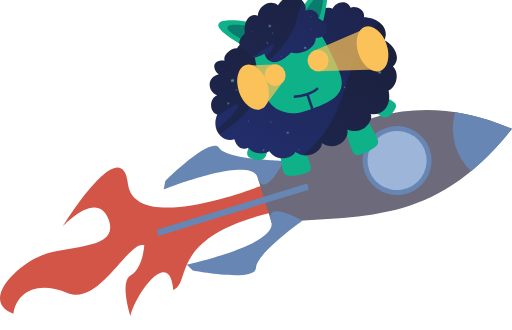
t = 0.00 s
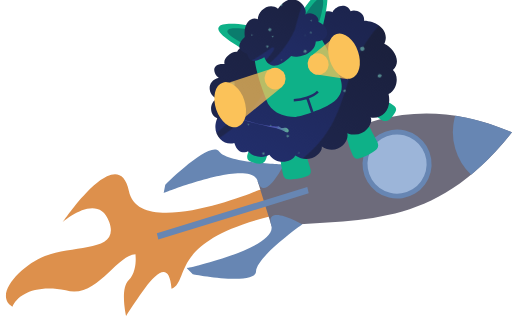
t = 0.94 s
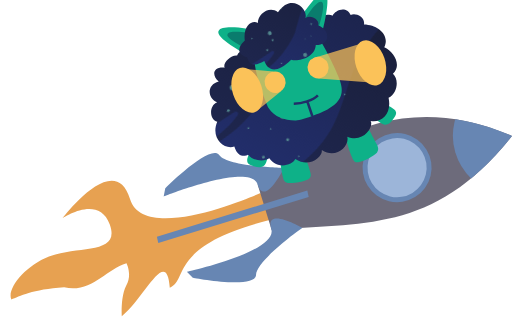
t = 1.88 s
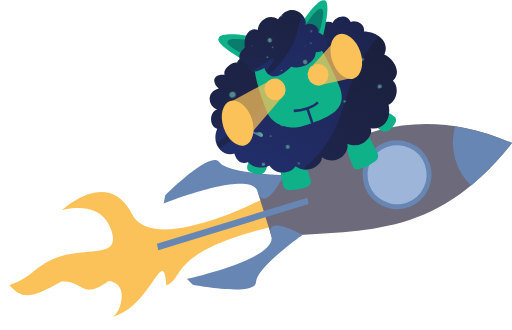
t = 2.75 s
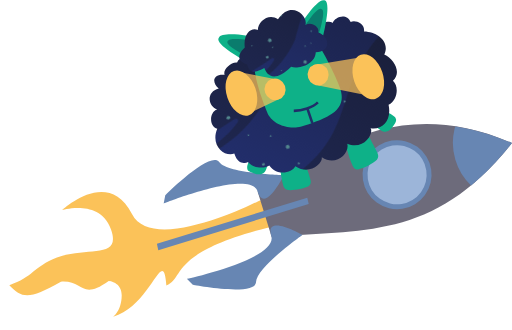
t = 3.75 s
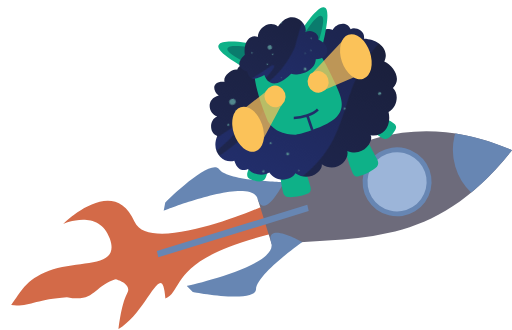
t = 4.38 s

The animated SVG that drew these frames (rendered in a browser with its animation timeline set to each time). Animation: 29 SMIL elements (animate=25,animateMotion=4); one cycle of 5.50 s, repeats indefinitely.

<?xml version="1.0" encoding="UTF-8" standalone="no"?>
<svg
   width="126.15611"
   height="81.235443"
   viewBox="0 0 1.8029809 1.1609899"
   version="1.1"
   id="svg41"
   sodipodi:docname="tenzu_rocket_animated.svg"
   inkscape:version="1.3.2 (091e20e, 2023-11-25)"
   inkscape:export-filename="tenzu_logo_clean_full.png"
   inkscape:export-xdpi="96"
   inkscape:export-ydpi="96"
   xml:space="preserve"
   xmlns:inkscape="http://www.inkscape.org/namespaces/inkscape"
   xmlns:sodipodi="http://sodipodi.sourceforge.net/DTD/sodipodi-0.dtd"
   xmlns:xlink="http://www.w3.org/1999/xlink"
   xmlns="http://www.w3.org/2000/svg"
   xmlns:svg="http://www.w3.org/2000/svg">
    <sodipodi:namedview
   id="namedview41"
   pagecolor="#ffffff"
   bordercolor="#000000"
   borderopacity="0.25"
   inkscape:showpageshadow="2"
   inkscape:pageopacity="0.0"
   inkscape:pagecheckerboard="0"
   inkscape:deskcolor="#d1d1d1"
   inkscape:zoom="5.1044572"
   inkscape:cx="46.136149"
   inkscape:cy="55.637649"
   inkscape:window-width="1728"
   inkscape:window-height="597"
   inkscape:window-x="0"
   inkscape:window-y="98"
   inkscape:window-maximized="0"
   inkscape:current-layer="g2"
   showgrid="false"
   showguides="true" />
    <defs
   id="defs31">
        <pattern
   inkscape:collect="always"
   xlink:href="#pattern9"
   preserveAspectRatio="xMidYMid"
   id="pattern11"
   patternTransform="matrix(0.01457327,0,0,0.01344131,547.40669,-13.128257)"
   x="0"
   y="0" />
        <pattern
   inkscape:collect="always"
   xlink:href="#pattern9"
   preserveAspectRatio="xMidYMid"
   id="pattern10"
   patternTransform="matrix(0.01,0,0,0.01,412.9705,-10.925784)"
   x="-16"
   y="0" />
        <clipPath
   id="cut-off-body">
            <path
   d="M 0.10548933,0.14269878 C 0.06302695,0.12434018 0.054214,0.15771938 0.07023754,0.18191908 c -0.0456671,-0.003338 -0.05688359,0.0450618 -0.02884235,0.0675926 -0.03364945,0.002503 -0.04486596,0.0509031 -0.02163181,0.0650892 -0.04246238,0.0475651 -0.0088129,0.10264071 0.02884237,0.10180621 -8.0116e-4,0.041724 0.02403534,0.045062 0.03605299,0.043393 0.01362004,0.032545 0.05207652,0.040889 0.06729888,0.035883 0.01362,0.047565 0.0697024,0.049234 0.0857259,0.03171 0.036053,0.046731 0.0953401,0.023365 0.0985448,0 0.0368541,0.0484 0.0985447,0.017524 0.10014711,-0.015855 0.0496731,0.041724 0.10174963,-0.00668 0.09534,-0.025869 0.0368542,0.020027 0.0801177,-0.00167 0.0865272,-0.057579 0.036053,-0.00501 0.0560824,-0.050069 0.0416612,-0.075103 0.040059,-0.017524 0.0280413,-0.0725994 8.0168e-4,-0.0976337 0.0344506,-0.035048 0.002402,-0.0834476 -0.0416614,-0.0993027 0.0144214,-0.0283722 -0.0192281,-0.0509032 -0.0336493,-0.0467307 -0.003205,-0.0358826 -0.0456672,-0.0350479 -0.0616907,-0.0175239 -0.0112165,-0.0158551 -0.0672989,-0.0183584 -0.0705037,-0.006676 -0.0344506,-0.0166895 -0.0937376,-0.009179 -0.0937376,0.006676 -0.0128187,-0.0158551 -0.11056243,-0.009179 -0.11376713,0.00751 0,0 -0.0713048,-0.002503 -0.0849248,0.0166894 -0.0208306,-0.0100137 -0.0576847,0.009179 -0.0552815,0.0267033 z"
   id="body_clip" />
        </clipPath>
        <linearGradient
   id="b"
   x1="0"
   x2="1"
   y1="0"
   y2="0"
   gradientTransform="matrix(7120.0327,7169.9143,7169.9143,-7120.0327,474.06512,-795.31258)"
   gradientUnits="userSpaceOnUse"
   spreadMethod="pad">
            <stop
   offset="0"
   stop-color="#25316d"
   id="stop1" />
            <stop
   offset="1"
   stop-color="#100f0d"
   id="stop2" />
        </linearGradient>
        <linearGradient
   id="d"
   x1="0"
   x2="1"
   y1="0"
   y2="0"
   gradientTransform="matrix(7120.0327,7169.9143,7169.9143,-7120.0327,474.06512,-795.31258)"
   gradientUnits="userSpaceOnUse"
   spreadMethod="pad">
            <stop
   offset="0"
   stop-color="#2a3c96"
   id="stop3" />
            <stop
   offset="1"
   stop-color="#100f0d"
   id="stop4" />
        </linearGradient>
        <linearGradient
   id="cz"
   x1="0"
   x2="1"
   y1="0"
   y2="0"
   gradientTransform="matrix(-0.05216364,-0.02692547,-0.02276265,0.06170333,0.31823974,0.46841486)"
   gradientUnits="userSpaceOnUse"
   spreadMethod="pad">
            <stop
   offset="0"
   stop-color="#66c98e"
   id="stop7" />
            <stop
   offset="1"
   stop-color="#4d56af"
   id="stop8" />
        </linearGradient>
        <pattern
   xlink:href="#a"
   id="cJ"
   x="0"
   y="0"
   patternTransform="matrix(0.00147,0,0,0.00153,5.9011632,-0.14978843)"
   preserveAspectRatio="xMidYMid" />
        <linearGradient
   inkscape:collect="always"
   xlink:href="#b"
   id="linearGradient3"
   gradientUnits="userSpaceOnUse"
   gradientTransform="matrix(146.13346,-153.84621,147.15725,152.77589,9.8256979,124.57984)"
   x1="0"
   y1="0"
   x2="1"
   y2="0"
   spreadMethod="pad" />
        <linearGradient
   inkscape:collect="always"
   xlink:href="#d"
   id="linearGradient5"
   gradientUnits="userSpaceOnUse"
   gradientTransform="matrix(146.13346,-153.84621,147.15725,152.77589,9.8256979,124.57984)"
   x1="0"
   y1="0"
   x2="1"
   y2="0"
   spreadMethod="pad" />
        <linearGradient
   inkscape:collect="always"
   xlink:href="#d"
   id="linearGradient6"
   gradientUnits="userSpaceOnUse"
   gradientTransform="matrix(146.13346,-153.84621,147.15725,152.77589,9.8256979,124.57984)"
   x1="0"
   y1="0"
   x2="1"
   y2="0"
   spreadMethod="pad" />
        <linearGradient
   inkscape:collect="always"
   xlink:href="#b"
   id="linearGradient7"
   gradientUnits="userSpaceOnUse"
   gradientTransform="matrix(146.13349,-153.84625,147.15729,152.77593,9.8256979,124.57987)"
   x1="0"
   y1="0"
   x2="1"
   y2="0"
   spreadMethod="pad" />
        <linearGradient
   inkscape:collect="always"
   xlink:href="#d"
   id="linearGradient8"
   gradientUnits="userSpaceOnUse"
   gradientTransform="matrix(146.13349,-153.84625,147.15729,152.77593,9.8256979,124.57987)"
   x1="0"
   y1="0"
   x2="1"
   y2="0"
   spreadMethod="pad" />
        <linearGradient
   inkscape:collect="always"
   xlink:href="#d"
   id="linearGradient9"
   gradientUnits="userSpaceOnUse"
   gradientTransform="matrix(146.13349,-153.84625,147.15729,152.77593,9.8256979,124.57987)"
   x1="0"
   y1="0"
   x2="1"
   y2="0"
   spreadMethod="pad" />
        <pattern
   patternUnits="userSpaceOnUse"
   width="154.02782"
   height="107.51471"
   patternTransform="translate(412.81362,-10.706815)"
   preserveAspectRatio="xMidYMid"
   id="pattern9"
   inkscape:label="blue_bg">
            <path
   fill="url(#b)"
   d="M 0.09586006,107.51471 0,0.45736569 154.02782,0.22870096 153.71855,107.46722 Z"
   clip-path="url(#c)"
   id="path5"
   style="display:inline;fill:url(#linearGradient7);stroke-width:0.0209855"
   sodipodi:nodetypes="ccccc"
   inkscape:label="blue_bg" />
            <path
   fill="url(#d)"
   d="M 0.09586006,39.988908 H 0.11638251 C 18.355942,39.488966 27.610712,37.23607 36.365863,28.042023 46.257866,13.098791 47.305028,14.938304 51.365493,12.781185 l 3.487556,-1.015114 c 22.175,-4.7234244 38.217761,-3.5823126 54.381401,-11.51588759 13.31022,-0.55011078 15.03133,-0.0214573 19.29282,-0.0214573 v 0.0214573 h -0.011 v 0.0214573 h -0.0205 v 0.0214573 c -1.08189,1.44184029 -4.9631,3.83729219 -13.79214,6.99504489 v 0.021457 C 106.10022,10.750962 88.177049,12.43339 67.415475,22.308179 52.552212,30.155245 53.739624,43.422886 38.599396,49.515901 26.114631,54.616649 12.15325,52.641841 0.11638251,62.304392 Z"
   clip-path="url(#f)"
   id="path8"
   style="display:inline;fill:url(#linearGradient8);stroke-width:0.0209855"
   sodipodi:nodetypes="cccccccccccccccccc"
   inkscape:label="big_blue" />
            <path
   fill="url(#d)"
   d="M 9.0668921,38.442058 C 8.623277,37.040262 7.8880233,35.777715 6.93593,34.732966 c 0.7237085,0.05278 1.4467172,0.07767 2.1690962,0.07767 5.8136678,-2.15e-4 11.5718138,-1.610575 17.0969418,-3.191972 0.153237,-0.04399 0.318368,-0.08774 0.477901,-0.08774 0.07137,0 0.142041,0.0088 0.209213,0.03026 0.284782,0.09054 0.392537,0.380641 0.31137,0.612595 -0.08047,0.231953 -0.300175,0.416676 -0.517084,0.586635 -3.069831,2.404709 -7.18602,3.858865 -11.408886,4.657071 -1.46379,0.276805 -3.781925,0.667942 -6.2076039,1.024583"
   clip-path="url(#h)"
   id="path9"
   style="display:inline;fill:url(#linearGradient9);stroke-width:0.0209855"
   sodipodi:nodetypes="ccccsccccc"
   inkscape:label="small_blue" />
            <g
   id="g26"
   style="display:inline"
   transform="matrix(69.970845,0,0,69.970845,-412.81362,10.706815)">
                <circle
   cx="6.6097832"
   cy="0.29112157"
   fill="#52878d"
   id="circle6"
   r="0.00242"
   style="stroke-width:0.00224944">
                    <animate
   attributeName="r"
   dur="3s"
   values="0.00242;0.00484;0.00242"
   repeatCount="indefinite" />
                </circle>
                <circle
   cx="6.3055234"
   cy="0.37134558"
   fill="#52878d"
   id="circle7"
   r="0.00184"
   style="stroke-width:0.00224944">
                    <animate
   attributeName="r"
   dur="5s"
   values="0.00184;0.00368;0.00184"
   repeatCount="indefinite" />
                </circle>
                <circle
   cx="6.377573"
   cy="0.40129158"
   fill="#52878d"
   id="circle8"
   r="0.00207"
   style="stroke-width:0.00224944">
                    <animate
   attributeName="r"
   dur="1s"
   values="0.00207;0.00414;0.00207"
   repeatCount="indefinite" />
                </circle>
                <circle
   cx="6.4212432"
   cy="0.4599416"
   fill="#52878d"
   id="circle9"
   r="0.00345"
   style="stroke-width:0.00224944">
                    <animate
   attributeName="r"
   dur="0.5s"
   values="0.00345;0.00690;0.00345"
   repeatCount="indefinite" />
                </circle>
                <circle
   cx="6.3225732"
   cy="0.49260154"
   fill="#52878d"
   id="circle10"
   r="0.00299"
   style="stroke-width:0.00224944">
                    <animate
   attributeName="r"
   dur="5.5s"
   values="0.00299;0.00598;0.00299"
   repeatCount="indefinite" />
                </circle>
                <circle
   cx="6.7888632"
   cy="0.35621157"
   fill="#52878d"
   id="circle11"
   r="0.00437"
   style="stroke-width:0.00224944">
                    <animate
   attributeName="r"
   dur="4s"
   values="0.00437;0.00874;0.00437"
   repeatCount="indefinite" />
                </circle>
                <circle
   cx="6.6575232"
   cy="0.36748156"
   fill="#52878d"
   id="circle12"
   r="0.0023"
   style="stroke-width:0.00224944">
                    <animate
   attributeName="r"
   dur="0.6s"
   values="0.0023;0.0046;0.0023"
   repeatCount="indefinite" />
                </circle>
                <circle
   cx="6.4577632"
   cy="0.29342157"
   fill="#52878d"
   id="circle13"
   r="0.00138"
   style="stroke-width:0.00224944">
                    <animate
   attributeName="r"
   dur="0.3s"
   values="0.00138;0.00276;0.00138"
   repeatCount="indefinite" />
                </circle>
                <circle
   cx="6.4894433"
   cy="0.28928155"
   fill="#52878d"
   id="circle14"
   r="0.00207"
   style="stroke-width:0.00224944">
                    <animate
   attributeName="r"
   dur="2s"
   values="0.00207;0.00414;0.00207"
   repeatCount="indefinite" />
                </circle>
                <circle
   cx="6.2984834"
   cy="0.20855157"
   fill="#52878d"
   id="circle15"
   r="0.00575"
   style="stroke-width:0.00224944">
                    <animate
   attributeName="r"
   dur="0.8s"
   values="0.00575;0.01150;0.00575"
   repeatCount="indefinite" />
                </circle>
                <circle
   cx="6.1783633"
   cy="0.34862158"
   fill="#52878d"
   id="circle16"
   r="0.00322"
   style="stroke-width:0.00224944">
                    <animate
   attributeName="r"
   dur="1s"
   values="0.00322;0.00644;0.00322"
   repeatCount="indefinite" />
                </circle>
                <circle
   cx="6.234683"
   cy="0.45603156"
   fill="#52878d"
   id="circle17"
   r="0.00207"
   style="stroke-width:0.00224944">
                    <animate
   attributeName="r"
   dur="4s"
   values="0.00207;0.00414;0.00207"
   repeatCount="indefinite" />
                </circle>
                <circle
   cx="6.2593231"
   cy="0.28514159"
   fill="#52878d"
   id="circle18"
   r="0.00322"
   style="stroke-width:0.00224944">
                    <animate
   attributeName="r"
   dur="1.5s"
   values="0.00322;0.00644;0.00322"
   repeatCount="indefinite" />
                </circle>
                <circle
   cx="6.3009033"
   cy="0.24650158"
   fill="#52878d"
   id="circle19"
   r="0.00253"
   style="stroke-width:0.00224944">
                    <animate
   attributeName="r"
   dur="3.5s"
   values="0.00253;0.00506;0.00253"
   repeatCount="indefinite" />
                </circle>
                <circle
   cx="6.2045431"
   cy="0.20579158"
   fill="#52878d"
   id="circle20"
   r="0.00184"
   style="stroke-width:0.00224944">
                    <animate
   attributeName="r"
   dur="3s"
   values="0.00184;0.00368;0.00184"
   repeatCount="indefinite" />
                </circle>
                <circle
   cx="6.4390631"
   cy="0.53216159"
   fill="#52878d"
   id="circle21"
   r="0.001725"
   style="stroke-width:0.00224944">
                    <animate
   attributeName="r"
   dur="0.5s"
   values="0.001725;0.003450;0.001725"
   repeatCount="indefinite" />
                </circle>
                <circle
   cx="6.762023"
   cy="0.23983155"
   fill="#52878d"
   id="circle22"
   r="0.00483"
   style="stroke-width:0.00224944">
                    <animate
   attributeName="r"
   dur="3s"
   values="0.00483;0.00966;0.00483"
   repeatCount="indefinite" />
                </circle>
                <circle
   cx="6.5105634"
   cy="0.23178156"
   fill="#52878d"
   id="circle23"
   r="0.0023"
   style="stroke-width:0.00224944">
                    <animate
   attributeName="r"
   dur="5s"
   values="0.0023;0.0046;0.0023"
   repeatCount="indefinite" />
                </circle>
                <circle
   cx="6.3922033"
   cy="0.10781157"
   fill="#52878d"
   id="circle24"
   r="0.00368"
   style="stroke-width:0.00224944">
                    <animate
   attributeName="r"
   dur="2s"
   values="0.00368;0.00736;0.00368"
   repeatCount="indefinite" />
                </circle>
                <circle
   cx="6.432023"
   cy="0.36932155"
   fill="#52878d"
   id="circle25"
   r="0.00575"
   style="stroke-width:0.00224944"
   inkscape:label="circle25">
                    <animate
   attributeName="r"
   dur="5s"
   values="0.00575;0.01150;0.00575"
   repeatCount="indefinite" />
                </circle>
            </g>
        </pattern>
        <inkscape:path-effect
   effect="mirror_symmetry"
   start_point="1.12,16.48"
   end_point="5.75,13.73"
   center_point="3.435,15.105"
   id="path-effect41"
   is_visible="true"
   lpeversion="1.2"
   lpesatellites=""
   mode="free"
   discard_orig_path="false"
   fuse_paths="false"
   oposite_fuse="false"
   split_items="false"
   split_open="false"
   link_styles="false" /></defs>


    <g
   id="g2"
   transform="translate(-0.00210934)">
        <animateMotion
   dur="1s"
   repeatCount="indefinite"
   path="M0 -0.05 0 0.05 0 -0.05" />
    <g
   id="g41"
   transform="matrix(0.0767188,0.01857539,-0.01857539,0.0767188,0.74559791,-0.40730737)"
   inkscape:label="g41">
        <path
   style="fill:#d35548;fill-opacity:1;stroke-width:0.0196652;-inkscape-stroke:none"
   d="m 5.4259955,13.186653 c 0,0 -4.91806169,3.478441 -5.74838915,1.264454 -0.83032745,-2.213986 -2.35540005,2.512448 -2.35540005,2.512448 0,0 1.1026388,-1.956894 1.90126383,-0.741966 0.79862518,1.214927 -1.40621513,1.471937 -2.55560163,2.273674 -0.9351777,0.652318 -2.1787007,2.606817 -0.5838946,2.810751 -0.094445,-0.871575 0.5691051,-1.711321 2.1172516,-1.467992 1.54814785,0.24333 2.10700299,-2.994218 2.8371749,-2.874367 0,0 0.1870721,1.002227 -0.26830405,1.442493 -0.4306023,0.416315 0.40281015,1.752014 0.40281015,1.752014 0.034905,-1.152181 1.0036489,-3.351443 1.5880709,-1.564654 C 3.5027386,18.066129 1.9785996,16.43123 6.0898408,14.267674 8.7850383,12.858185 5.4259955,13.186653 5.4259955,13.186653 Z"
   id="path42"
   sodipodi:nodetypes="cscsscscscccc">
            <animate
   attributeName="d"
   dur="1s"
   values="m 5.4259955,13.186653 c 0,0 -4.91806169,3.478441 -5.74838915,1.264454 -0.83032745,-2.213986 -2.35540005,2.512448 -2.35540005,2.512448 0,0 1.1026388,-1.956894 1.90126383,-0.741966 0.79862518,1.214927 -1.40621513,1.471937 -2.55560163,2.273674 -0.9351777,0.652318 -2.1787007,2.606817 -0.5838946,2.810751 -0.094445,-0.871575 0.5691051,-1.711321 2.1172516,-1.467992 1.54814785,0.24333 2.10700299,-2.994218 2.8371749,-2.874367 0,0 0.1870721,1.002227 -0.26830405,1.442493 -0.4306023,0.416315 0.40281015,1.752014 0.40281015,1.752014 0.034905,-1.152181 1.0036489,-3.351443 1.5880709,-1.564654 C 3.5027386,18.066129 1.9785996,16.43123 6.0898408,14.267674 8.7850383,12.858185 5.4259955,13.186653 5.4259955,13.186653 Z;
           m 5.4259955,13.186653 c 0,0 -4.0552919,3.499643 -5.39831987,1.932741 -1.53882023,-1.795331 -3.07572483,0.574141 -3.07572483,0.574141 0,0 1.5238497,-0.908391 2.32247473,0.306537 0.79862523,1.214928 -0.89475983,0.992497 -2.04414673,1.794233 -0.9351776,0.652319 -0.8263318,1.107973 -1.7738609,1.697367 0.7092752,0.460836 1.0367164,0.392763 2.2002556,-0.693208 0.9770819,-0.310819 1.0593855,0.627227 2.06533884,-0.532939 0,0 0.57770508,-0.100479 0.71508715,0.493181 0.15257962,0.659325 -0.14536414,1.011848 -0.14536414,1.011848 C 1.8589535,18.854751 1.6840069,16.068338 2.268429,17.855127 3.0101902,17.327749 1.9785987,16.431228 6.0898403,14.267672 8.7850383,12.858185 5.4259955,13.186653 5.4259955,13.186653 Z;
           m 5.4259955,13.186653 c 0,0 -4.48811726,2.970231 -5.16171315,1.930628 -1.28578115,-1.984426 -3.05692605,1.108398 -3.05692605,1.108398 0,0 1.2174888,-1.219018 2.01611383,-0.0041 0.79862518,1.214927 -1.40621513,1.471937 -2.55560163,2.273674 -0.9351777,0.652318 -1.1409566,1.270836 -0.783974,2.072242 0.891722,-0.6637 0.9178521,-1.412918 2.465999,-1.169589 1.54814785,0.243329 1.03287482,-2.159884 1.76304672,-2.040034 0,0 1.05119228,0.09113 0.59581611,0.531393 -0.4306023,0.416315 0.15368654,2.216444 0.15368654,2.216444 C 1.494586,18.872739 1.7218548,16.597777 2.3062768,18.384566 3.048038,17.857188 1.9785996,16.43123 6.0898408,14.267674 8.7850383,12.858185 5.4259955,13.186653 5.4259955,13.186653 Z;
           m 5.4259955,13.186653 c 0,0 -4.0552919,3.499643 -5.39831987,1.932741 -1.53882023,-1.795331 -3.07572483,0.574141 -3.07572483,0.574141 0,0 1.5238497,-0.908391 2.32247473,0.306537 0.79862523,1.214928 -0.89475983,0.992497 -2.04414673,1.794233 -0.9351776,0.652319 -0.8263318,1.107973 -1.7738609,1.697367 0.7092752,0.460836 1.0367164,0.392763 2.2002556,-0.693208 0.9770819,-0.310819 1.0593855,0.627227 2.06533884,-0.532939 0,0 0.57770508,-0.100479 0.71508715,0.493181 0.15257962,0.659325 -0.14536414,1.011848 -0.14536414,1.011848 C 1.8589535,18.854751 1.6840069,16.068338 2.268429,17.855127 3.0101902,17.327749 1.9785987,16.431228 6.0898403,14.267672 8.7850383,12.858185 5.4259955,13.186653 5.4259955,13.186653 Z;
           m 5.4259955,13.186653 c 0,0 -4.91806169,3.478441 -5.74838915,1.264454 -0.83032745,-2.213986 -2.35540005,2.512448 -2.35540005,2.512448 0,0 1.1026388,-1.956894 1.90126383,-0.741966 0.79862518,1.214927 -1.40621513,1.471937 -2.55560163,2.273674 -0.9351777,0.652318 -2.1787007,2.606817 -0.5838946,2.810751 -0.094445,-0.871575 0.5691051,-1.711321 2.1172516,-1.467992 1.54814785,0.24333 2.10700299,-2.994218 2.8371749,-2.874367 0,0 0.1870721,1.002227 -0.26830405,1.442493 -0.4306023,0.416315 0.40281015,1.752014 0.40281015,1.752014 0.034905,-1.152181 1.0036489,-3.351443 1.5880709,-1.564654 C 3.5027386,18.066129 1.9785996,16.43123 6.0898408,14.267674 8.7850383,12.858185 5.4259955,13.186653 5.4259955,13.186653 Z"
   repeatCount="indefinite" />
            <animate
   attributeName="fill"
   dur="1s"
   values="#d35548;#d35548;#d37f48;#fbc259;#d37f48"
   repeatCount="indefinite" />
        </path>
        <path
   style="fill:#6d6b7b;fill-opacity:1;stroke-width:0.0196652;-inkscape-stroke:none"
   d="M 5.2392779,12.828034 C 7.8544105,10.144082 10.460529,7.1572042 15.759613,8.0518546 13.419756,13.144481 10.116433,13.350938 6.3313728,14.658504 Z"
   id="path38"
   sodipodi:nodetypes="cccc" />
        <circle
   style="fill:#6786b3;fill-opacity:1;stroke-width:0.0300341;-inkscape-stroke:none"
   id="circle39"
   cy="10.632221"
   cx="11.108837"
   r="1.5398389" />
        <circle
   style="fill:#9cb5d9;fill-opacity:1;stroke-width:0.0257435;-inkscape-stroke:none"
   id="path39"
   cy="10.632221"
   cx="11.108837"
   r="1.3198619" />
        <path
   style="fill:#6786b3;fill-opacity:1;stroke-width:0.0196652;-inkscape-stroke:none"
   d="m 6.2102391,11.830312 c 0,0 -2.4439406,0.550103 -2.9498614,0.12177 -0.5059206,-0.428333 -1.9862071,2.007581 -1.9862071,2.007581 l 0.018738,0.374756 c 0,0 3.4003216,-2.421621 3.9463689,-1.506386 0.5460474,0.915234 0.9709618,-0.997721 0.9709616,-0.997721 z m 1.4281136,2.404424 c 0,0 -1.6523301,1.882887 -1.5182531,2.532078 0.1340771,0.64919 -2.7131762,0.783629 -2.7131762,0.783629 L 3.086807,17.354692 c 0,0 3.7533191,-1.827302 3.2108809,-2.744681 -0.5424372,-0.917378 1.3406649,-0.375275 1.3406648,-0.375275 z"
   id="path40-3"
   inkscape:path-effect="#path-effect41"
   inkscape:original-d="m 6.2102391,11.830312 c 0,0 -2.4439406,0.550103 -2.9498614,0.12177 -0.5059206,-0.428333 -1.9862071,2.007581 -1.9862071,2.007581 l 0.018738,0.374756 c 0,0 3.4003216,-2.421621 3.9463689,-1.506386 0.5460474,0.915234 0.9709618,-0.997721 0.9709616,-0.997721 z" />
        <path
   id="path41"
   style="fill:#6786b3;fill-opacity:1;stroke-width:0.0196652;-inkscape-stroke:none"
   d="m 13.893419,7.8901364 c -0.262546,5.821e-4 -0.516615,0.013276 -0.764741,0.034361 a 2.6397238,2.6397238 0 0 0 -0.0088,0.1228743 2.6397238,2.6397238 0 0 0 1.312426,2.2751843 C 14.902806,9.6951222 15.346531,8.950935 15.759617,8.051866 15.097232,7.9400348 14.476926,7.8888427 13.893419,7.8901364 Z" />
        <rect
   style="fill:#6786b3;fill-opacity:1;stroke-width:0.00742696;-inkscape-stroke:none"
   id="rect41"
   width="0.28869218"
   height="7.0192351"
   x="14.664428"
   y="-1.182146"
   transform="matrix(0.43925327,0.89836327,-0.86007976,0.51015959,0,0)" /></g>
    <g
   id="g25"
   style="display:inline"
   transform="rotate(-18.71783,0.81349203,-1.8838615)">
        <path
   fill="#0eb188"
   d="m 0.1891632,0.49221157 c 0,0 -0.009,0.048 -0.013,0.079 -0.002,0.015 0.001,0.021 0.009,0.027 0.018,0.009 0.054,0.013 0.074,0.011 0.009,-0.003 0.014,-0.008 0.014,-0.024 0.003,-0.038 -0.003,-0.092 -0.003,-0.092 m -0.165,-0.052 c 0,0 -0.027,0.027 -0.029,0.035 -0.003,0.008 -0.001,0.012 0.001,0.015 0.004,0.006 0.024,0.023 0.037,0.024 0.011,0 0.013,-0.001 0.019,-0.006 0.009,-0.008 0.028,-0.041 0.028,-0.041 z m 0.408,0.051 c 0,0 0.009,0.048 0.013,0.079 0.002,0.015 -0.001,0.021 -0.009,0.027 -0.018,0.009 -0.054,0.013 -0.074,0.011 -0.009,-0.003 -0.014,-0.008 -0.014,-0.024 -0.003,-0.038 0.003,-0.092 0.003,-0.092 m 0.164,-0.052 c 0,0 0.027,0.027 0.029,0.035 0.003,0.008 0.001,0.012 -0.001,0.015 -0.004,0.006 -0.024,0.023 -0.037,0.024 -0.011,0 -0.013,-0.001 -0.019,-0.006 -0.009,-0.008 -0.028,-0.041 -0.028,-0.041 z"
   id="path32"
   inkscape:label="legs"
   style="display:inline" />
        <path
   fill="url(#cI)"
   d="M 0.10548933,0.14269878 C 0.06302695,0.12434018 0.054214,0.15771938 0.07023754,0.18191908 c -0.0456671,-0.003338 -0.05688359,0.0450618 -0.02884235,0.0675926 -0.03364945,0.002503 -0.04486596,0.0509031 -0.02163181,0.0650892 -0.04246238,0.0475651 -0.0088129,0.10264071 0.02884237,0.10180621 -8.0116e-4,0.041724 0.02403534,0.045062 0.03605299,0.043393 0.01362004,0.032545 0.05207652,0.040889 0.06729888,0.035883 0.01362,0.047565 0.0697024,0.049234 0.0857259,0.03171 0.036053,0.046731 0.0953401,0.023365 0.0985448,0 0.0368541,0.0484 0.0985447,0.017524 0.10014711,-0.015855 0.0496731,0.041724 0.10174963,-0.00668 0.09534,-0.025869 0.0368542,0.020027 0.0801177,-0.00167 0.0865272,-0.057579 0.036053,-0.00501 0.0560824,-0.050069 0.0416612,-0.075103 0.040059,-0.017524 0.0280413,-0.0725994 8.0168e-4,-0.0976337 0.0344506,-0.035048 0.002402,-0.0834476 -0.0416614,-0.0993027 0.0144214,-0.0283722 -0.0192281,-0.0509032 -0.0336493,-0.0467307 -0.003205,-0.0358826 -0.0456672,-0.0350479 -0.0616907,-0.0175239 -0.0112165,-0.0158551 -0.0672989,-0.0183584 -0.0705037,-0.006676 -0.0344506,-0.0166895 -0.0937376,-0.009179 -0.0937376,0.006676 -0.0128187,-0.0158551 -0.11056243,-0.009179 -0.11376713,0.00751 0,0 -0.0713048,-0.002503 -0.0849248,0.0166894 -0.0208306,-0.0100137 -0.0576847,0.009179 -0.0552815,0.0267033 z"
   id="path33"
   inkscape:label="fur_body"
   style="display:inline;fill:url(#pattern11);fill-opacity:1" />
        <path
   fill="#0eb188"
   d="m 0.2111632,0.15921157 c -0.013,0.059 -0.007,0.153 -0.005,0.168 0.01,0.038 0.04,0.06 0.077,0.072 0.027,0.007 0.111,0.002 0.121,-0.002 0.054,-0.009 0.071,-0.039 0.071,-0.078 0.001,-0.04 -0.016,-0.153 -0.022,-0.163 -0.051,-0.05 -0.151,-0.07 -0.243,0.004 z m -0.013,-0.03 c 0,0 -0.094,-0.098 -0.071,-0.116 0.017,-0.021 0.115,0.034 0.115,0.034 z m 0.273,0.005 c 0,0 0.076,-0.114 0.051,-0.127 -0.02,-0.017 -0.108,0.055 -0.108,0.055 z"
   id="path34"
   inkscape:label="face"
   style="display:inline" />
        <path
   fill="#0a7c6d"
   d="m 0.2091632,0.11321157 c 0,0 -0.072,-0.067 -0.056,-0.079 0.012,-0.014 0.084,0.027 0.084,0.027 z m 0.251,0.007 c 0,0 0.06,-0.079 0.042,-0.088 -0.014,-0.012 -0.078,0.042 -0.078,0.042 z"
   id="path35"
   inkscape:label="ears"
   style="display:inline" />
        <g
   clip-path="url(#cut-off-body)"
   id="g1"
   style="display:inline">
            <path
   fill="url(#cz)"
   d="m 0.26064436,0.4367328 c 0.00436,0.00194 0.008661,0.004511 0.0133179,0.004602 0.001184,2.138e-5 0.002451,-7.571e-5 0.00347,6.4613e-4 0.001171,8.2596e-4 0.001672,0.002486 0.002385,0.00386 0.002179,0.004188 0.006535,0.005934 0.0106064,0.006953 0.004066,0.001022 0.008418,0.001747 0.0116467,0.004846 0.003229,0.0031 0.004521,0.009635 0.001357,0.0128231 -0.002114,0.002131 -0.005375,0.001909 -0.007858,4.292e-4 -0.002481,-0.001478 -0.004396,-0.003977 -0.00637,-0.006295 -0.005562,-0.006522 -0.0120224,-0.0119688 -0.0190505,-0.0160657 -0.004142,-0.002414 -0.0340852,-0.0216664 -0.0658098,-0.0422641 -0.0317246,-0.0205977 -0.0652312,-0.0425413 -0.0765014,-0.0503391 0.0245814,0.0161965 0.0522044,0.0339133 0.0764716,0.0488227 0.0242672,0.0149094 0.0451786,0.0270115 0.0563368,0.0319788"
   id="path2"
   inkscape:label="comet"
   style="fill:url(#cz);stroke-width:0.000289983"
   sodipodi:nodetypes="cccccccccccccc">
                <animate
   dur="0.3s"
   attributeName="d"
   repeatCount="indefinite"
   values="              m 0.26064436,0.4367328 c 0.00436,0.00194 0.008661,0.004511 0.0133179,0.004602 0.001184,2.138e-5 0.002451,-7.571e-5 0.00347,6.4613e-4 0.001171,8.2596e-4 0.001672,0.002486 0.002385,0.00386 0.002179,0.004188 0.006535,0.005934 0.0106064,0.006953 0.004066,0.001022 0.008418,0.001747 0.0116467,0.004846 0.003229,0.0031 0.004521,0.009635 0.001357,0.0128231 -0.002114,0.002131 -0.005375,0.001909 -0.007858,4.292e-4 -0.002481,-0.001478 -0.004396,-0.003977 -0.00637,-0.006295 -0.005562,-0.006522 -0.0120224,-0.0119688 -0.0190505,-0.0160657 -0.004142,-0.002414 -0.0340852,-0.0216664 -0.0658098,-0.0422641 -0.0317246,-0.0205977 -0.0652312,-0.0425413 -0.0765014,-0.0503391 0.0245814,0.0161965 0.0522044,0.0339133 0.0764716,0.0488227 0.0242672,0.0149094 0.0451786,0.0270115 0.0563368,0.0319788 ;               m 0.26064436,0.4367328 c 0.00436,0.00194 0.006749,0.003341 0.0111914,0.004722 0.001184,2.138e-5 0.003645,0.001287 0.004664,0.002008 0.001171,8.2596e-4 0.002605,0.001841 0.003318,0.003215 0.002897,0.003829 0.006535,0.005097 0.0106064,0.006116 0.004066,0.001022 0.008418,0.001747 0.0116467,0.004846 0.003229,0.0031 0.004521,0.009635 0.001357,0.0128231 -0.002114,0.002131 -0.005375,0.001909 -0.007858,4.292e-4 -0.002481,-0.001478 -0.004396,-0.003977 -0.00637,-0.006295 -0.005562,-0.006522 -0.0120224,-0.0119688 -0.0190505,-0.0160657 -0.004142,-0.002414 -0.0351573,-0.0189862 -0.0668819,-0.0395839 -0.0317246,-0.0205977 -0.0617469,-0.0457575 -0.0730171,-0.0535553 0.0251174,0.0153924 0.0487201,0.0371295 0.0729873,0.0520389 0.0242672,0.0149094 0.0462507,0.0243313 0.0574089,0.0292986 ;               m 0.26064436,0.4367328 c 0.00436,0.00194 0.008661,0.004511 0.0133179,0.004602 0.001184,2.138e-5 0.002451,-7.571e-5 0.00347,6.4613e-4 0.001171,8.2596e-4 0.001672,0.002486 0.002385,0.00386 0.002179,0.004188 0.006535,0.005934 0.0106064,0.006953 0.004066,0.001022 0.008418,0.001747 0.0116467,0.004846 0.003229,0.0031 0.004521,0.009635 0.001357,0.0128231 -0.002114,0.002131 -0.005375,0.001909 -0.007858,4.292e-4 -0.002481,-0.001478 -0.004396,-0.003977 -0.00637,-0.006295 -0.005562,-0.006522 -0.0120224,-0.0119688 -0.0190505,-0.0160657 -0.004142,-0.002414 -0.0340852,-0.0216664 -0.0658098,-0.0422641 -0.0317246,-0.0205977 -0.0652312,-0.0425413 -0.0765014,-0.0503391 0.0245814,0.0161965 0.0522044,0.0339133 0.0764716,0.0488227 0.0242672,0.0149094 0.0451786,0.0270115 0.0563368,0.0319788 ;                m 0.26064436,0.4367328 c 0.00436,0.00194 0.007181,0.004264 0.0118381,0.004355 0.001184,2.138e-5 0.003265,9.6954e-4 0.004284,0.001691 0.001171,8.2596e-4 0.002338,0.001687 0.003051,0.003061 0.002179,0.004188 0.006535,0.005934 0.0106064,0.006953 0.004066,0.001022 0.008418,0.001747 0.0116467,0.004846 0.003229,0.0031 0.004521,0.009635 0.001357,0.0128231 -0.002114,0.002131 -0.005375,0.001909 -0.007858,4.292e-4 -0.002481,-0.001478 -0.004396,-0.003977 -0.00637,-0.006295 C 0.28363756,0.4580741 0.27717716,0.4526273 0.27014906,0.4485304 0.26600706,0.4461164 0.23655716,0.4256308 0.20483256,0.4050331 0.17310796,0.3844354 0.13910806,0.3649582 0.12783786,0.357407 c 0.0258146,0.0142234 0.0526977,0.0312003 0.0769649,0.0461097 0.0242672,0.0149094 0.0446853,0.0282447 0.0558435,0.033212" />
                <animateMotion
   dur="2s"
   repeatCount="indefinite"
   path="M -0.45521789,-0.27846287 0.38529502,0.24990077" />
            </path>
        </g>
        <path
   fill="url(#cJ)"
   d="m 0.24535941,0.16503174 c 0,0.0189137 0.009873,0.0660048 0.0909404,0.0261509 0.0194561,0.0162118 0.0830125,0.0202647 0.0985774,-0.0209402 0.0453974,0.0155364 0.0693933,-0.0297217 0.0298326,-0.0634961 0.0123222,-0.0101323 -0.005188,-0.0445826 -0.0337239,-0.038503 0.0207375,-0.0279472 -0.0195299,-0.1006074 -0.0850791,-0.0501531 -0.0214017,-0.0324236 -0.068905,-0.0168872 -0.0792815,0.0128344 -0.0161527,-0.0177351 -0.053216,-0.006608 -0.063322,0.0438749 -0.0197357,0.008891 -0.0502487,0.0302701 -0.0111691,0.0588719 -0.002712,0.0429347 0.0327968,0.0343653 0.0532252,0.0313603 z"
   id="path36"
   inkscape:label="fur_head1"
   style="display:inline;fill:url(#pattern10);fill-opacity:1" />
        <path
   style="display:inline;fill:#fbc259;fill-opacity:0.721569;stroke:none;stroke-width:0.00540158;stroke-linejoin:bevel"
   d="m 0.26387585,0.21084222 0.004239,0.0736668 -0.13868848,0.0603899 -0.005268,-0.16094202 z"
   id="path4"
   inkscape:label="beam_left">
            <animate
   dur="2s"
   repeatCount="indefinite"
   attributeName="d"
   values="                 m 0.26387585,0.21084222 0.004239,0.0736668 -0.0871265,0.0614422 -0.005268,-0.16094202 z ;                 m 0.26387585,0.21084222 0.004239,0.0736668 -0.13868848,0.13721027 -0.005268,-0.14338158 z ;                 m 0.26387585,0.21084222 0.004239,0.0736668 -0.19361641,0.06 0.0,-0.145 z ;                 m 0.26387585,0.21084222 0.004239,0.0736668 -0.13803693,-0.035449 -0.004566,-0.1398695 z ;                 m 0.26387585,0.21084222 0.004239,0.0736668 -0.0871265,0.0614422 -0.005268,-0.16094202 z                 " />
        </path>
        <path
   style="display:inline;fill:#fbc259;fill-opacity:0.721569;stroke:none;stroke-width:0.00540158;stroke-linejoin:bevel"
   d="m 0.41023947,0.21088288 -0.004011,0.0736313 0.13536611,0.0589359 0.008603,-0.15949934 z"
   id="path7"
   inkscape:label="beam_right">

            <animate
   dur="2s"
   repeatCount="indefinite"
   attributeName="d"
   values="                 m 0.41023947,0.21088288 -0.004011,0.0736313 0.19429405,0.0589359 0.008603,-0.14793391 z ;                 m 0.41023947,0.21088288 -0.004011,0.0736313 0.13747068,-0.0361329 0.008603,-0.14334374 z ;                 m 0.41023947,0.21088288 -0.004011,0.0736313 0.0874132,0.0598078 0.008603,-0.15949934 z ;                 m 0.41023947,0.21088288 -0.004011,0.0736313 0.13643781,0.13243197 0.008603,-0.13631956 z ;                 m 0.41023947,0.21088288 -0.004011,0.0736313 0.19429405,0.0589359 0.008603,-0.14793391 z                 " />
        </path>
        <ellipse
   cx="0.2571632"
   cy="0.24821159"
   fill="#fbc259"
   rx="0.037"
   ry="0.037999999"
   id="ellipse37"
   inkscape:label="eye_left"
   style="display:inline" />
        <ellipse
   cx="-0.41716319"
   cy="0.24821159"
   fill="#fbc259"
   rx="0.037"
   ry="0.037999999"
   transform="scale(-1,1)"
   id="ellipse38"
   inkscape:label="eye_right"
   style="display:inline" />
        <ellipse
   cx="0.1171632"
   cy="0.26521161"
   fill="#fbc259"
   rx="0.052000001"
   ry="0.082000002"
   id="ellipse39"
   inkscape:label="eye_spot_left"
   style="display:inline">
            <animateMotion
   dur="2s"
   repeatCount="indefinite"
   calcMode="linear"
   path="M 0.05289638,-0.00171225 -0.00527363,0.09087573 -0.04671946,0.00312715 -0.00582362,-0.08316321 Z" />
        </ellipse>
        <ellipse
   cx="-0.55716318"
   cy="0.26521161"
   fill="#fbc259"
   rx="0.052000001"
   ry="0.082000002"
   transform="scale(-1,1)"
   id="ellipse40"
   inkscape:label="eye_spot_right"
   style="display:inline">
            <animateMotion
   dur="2s"
   repeatCount="indefinite"
   calcMode="linear"
   path="m 0.05458692,0.00571667 -0.0571711,-0.0900375 -0.0519957,0.0866417 0.052,0.082 z" />
        </ellipse>
        <path
   fill="none"
   stroke="#212d69"
   stroke-linejoin="bevel"
   stroke-width="0.009"
   d="m 0.2951632,0.34121157 c 0.028,0.009 0.068,0.01 0.09,-0.001 m -0.042,0.009 v 0.054"
   id="path40"
   inkscape:label="nose"
   style="display:inline" />
        
        
</g>
    </g>
</svg>
